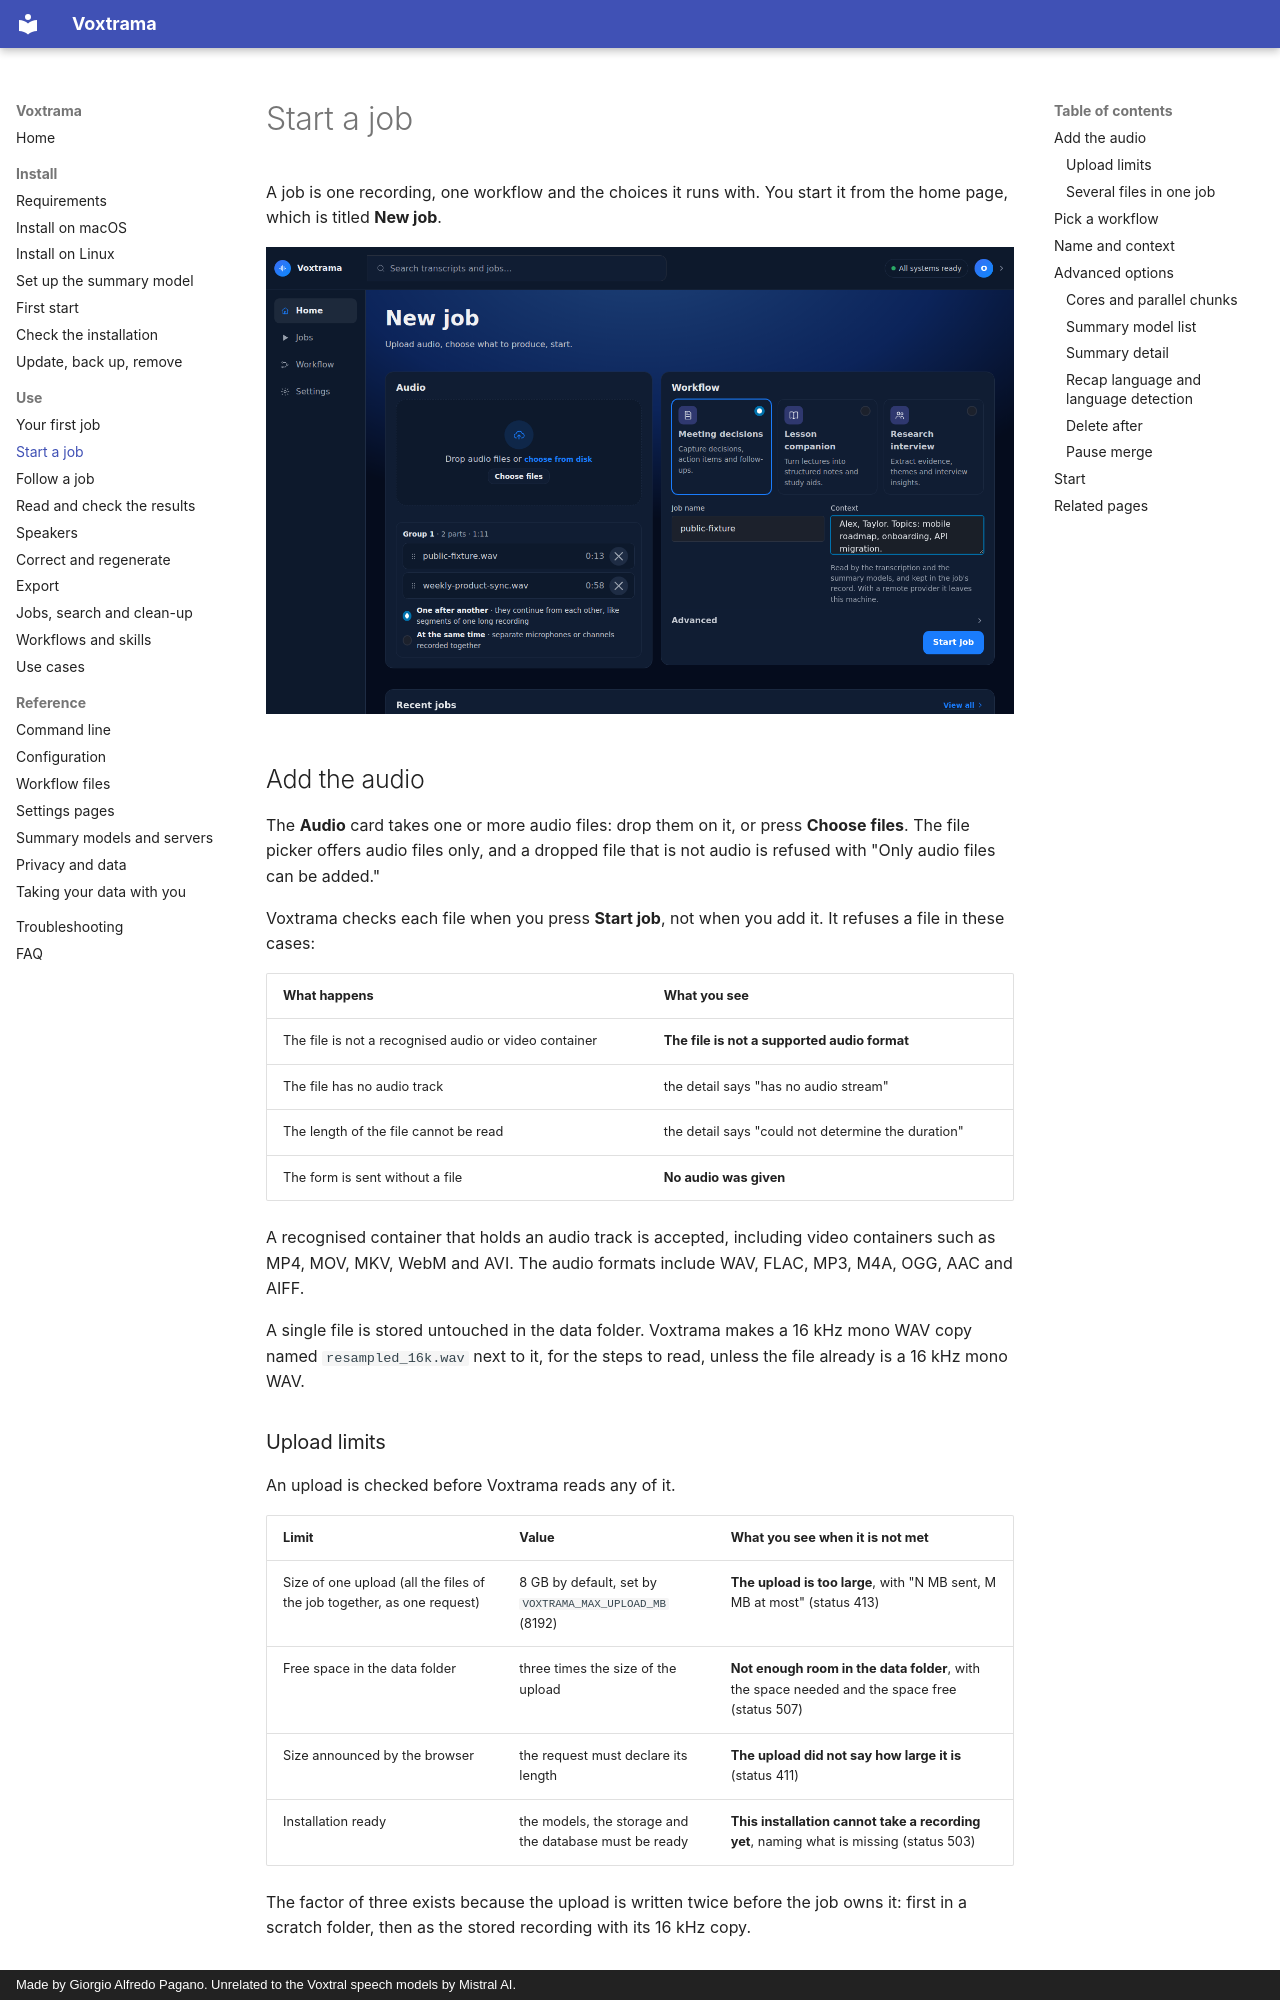

repository: sjpagan/voxtrama · page: new-job/index.html · generator: mkdocs · copyright: Made by Giorgio Alfredo Pagano. Unrelated to the Voxtral speech models by Mistral AI.

# Start a job

A job is one recording, one workflow and the choices it runs with. You start it from the home page, which is titled **New job**.

![The new-job form with two files added](images/new-job.png)

## Add the audio

The **Audio** card takes one or more audio files: drop them on it, or press **Choose files**. The file picker offers audio files only, and a dropped file that is not audio is refused with "Only audio files can be added."

Voxtrama checks each file when you press **Start job**, not when you add it. It refuses a file in these cases:

| What happens | What you see |
|---|---|
| The file is not a recognised audio or video container | **The file is not a supported audio format** |
| The file has no audio track | the detail says "has no audio stream" |
| The length of the file cannot be read | the detail says "could not determine the duration" |
| The form is sent without a file | **No audio was given** |

A recognised container that holds an audio track is accepted, including video containers such as MP4, MOV, MKV, WebM and AVI. The audio formats include WAV, FLAC, MP3, M4A, OGG, AAC and AIFF.

A single file is stored untouched in the data folder. Voxtrama makes a 16 kHz mono WAV copy named `resampled_16k.wav` next to it, for the steps to read, unless the file already is a 16 kHz mono WAV.

### Upload limits

An upload is checked before Voxtrama reads any of it.

| Limit | Value | What you see when it is not met |
|---|---|---|
| Size of one upload (all the files of the job together, as one request) | 8 GB by default, set by `VOXTRAMA_MAX_UPLOAD_MB` (8192) | **The upload is too large**, with "N MB sent, M MB at most" (status 413) |
| Free space in the data folder | three times the size of the upload | **Not enough room in the data folder**, with the space needed and the space free (status 507) |
| Size announced by the browser | the request must declare its length | **The upload did not say how large it is** (status 411) |
| Installation ready | the models, the storage and the database must be ready | **This installation cannot take a recording yet**, naming what is missing (status 503) |

The factor of three exists because the upload is written twice before the job owns it: first in a scratch folder, then as the stored recording with its 16 kHz copy.
